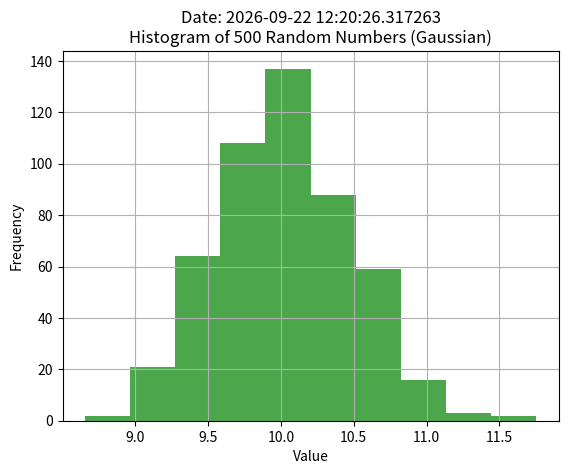

Python code for this plot:
import random
import numpy as np
import matplotlib.pyplot as plt
import datetime


def calculateMean(numbers):
    total = sum(numbers)
    mean = total / len(numbers)
    return mean


def calculateMedian(numbers):
    sortedNumbers = sorted(numbers)
    n = len(numbers)
    if n % 2 == 0:
        median = (sortedNumbers[n // 2 - 1] + sortedNumbers[n // 2]) / 2
    else:
        median = sortedNumbers[n // 2]
    return median

def calculateStdDev(numbers, mean):
    n = len(numbers)
    sumOfSquaredDiff = sum((x - mean) ** 2 for x in numbers)
    stdDev = (sumOfSquaredDiff / n) ** 0.5
    return stdDev


meanValue = 10
stdDevValue = 0.5
randomNumbers = np.random.normal(meanValue, stdDevValue, 500)

meanResult = calculateMean(randomNumbers)
medianResult = calculateMedian(randomNumbers)
stdDevResult = calculateStdDev(randomNumbers, meanResult)

print("Mean:", meanResult)
print("Median:", medianResult)
print("Standard Deviation:", stdDevResult)

plt.hist(randomNumbers, bins=10, color='green', alpha=0.7)
plt.xlabel('Value')
plt.ylabel('Frequency')
plt.title(f'Date: {datetime.datetime.now()}\nHistogram of 500 Random Numbers (Gaussian)')
plt.grid(True)
plt.show()
